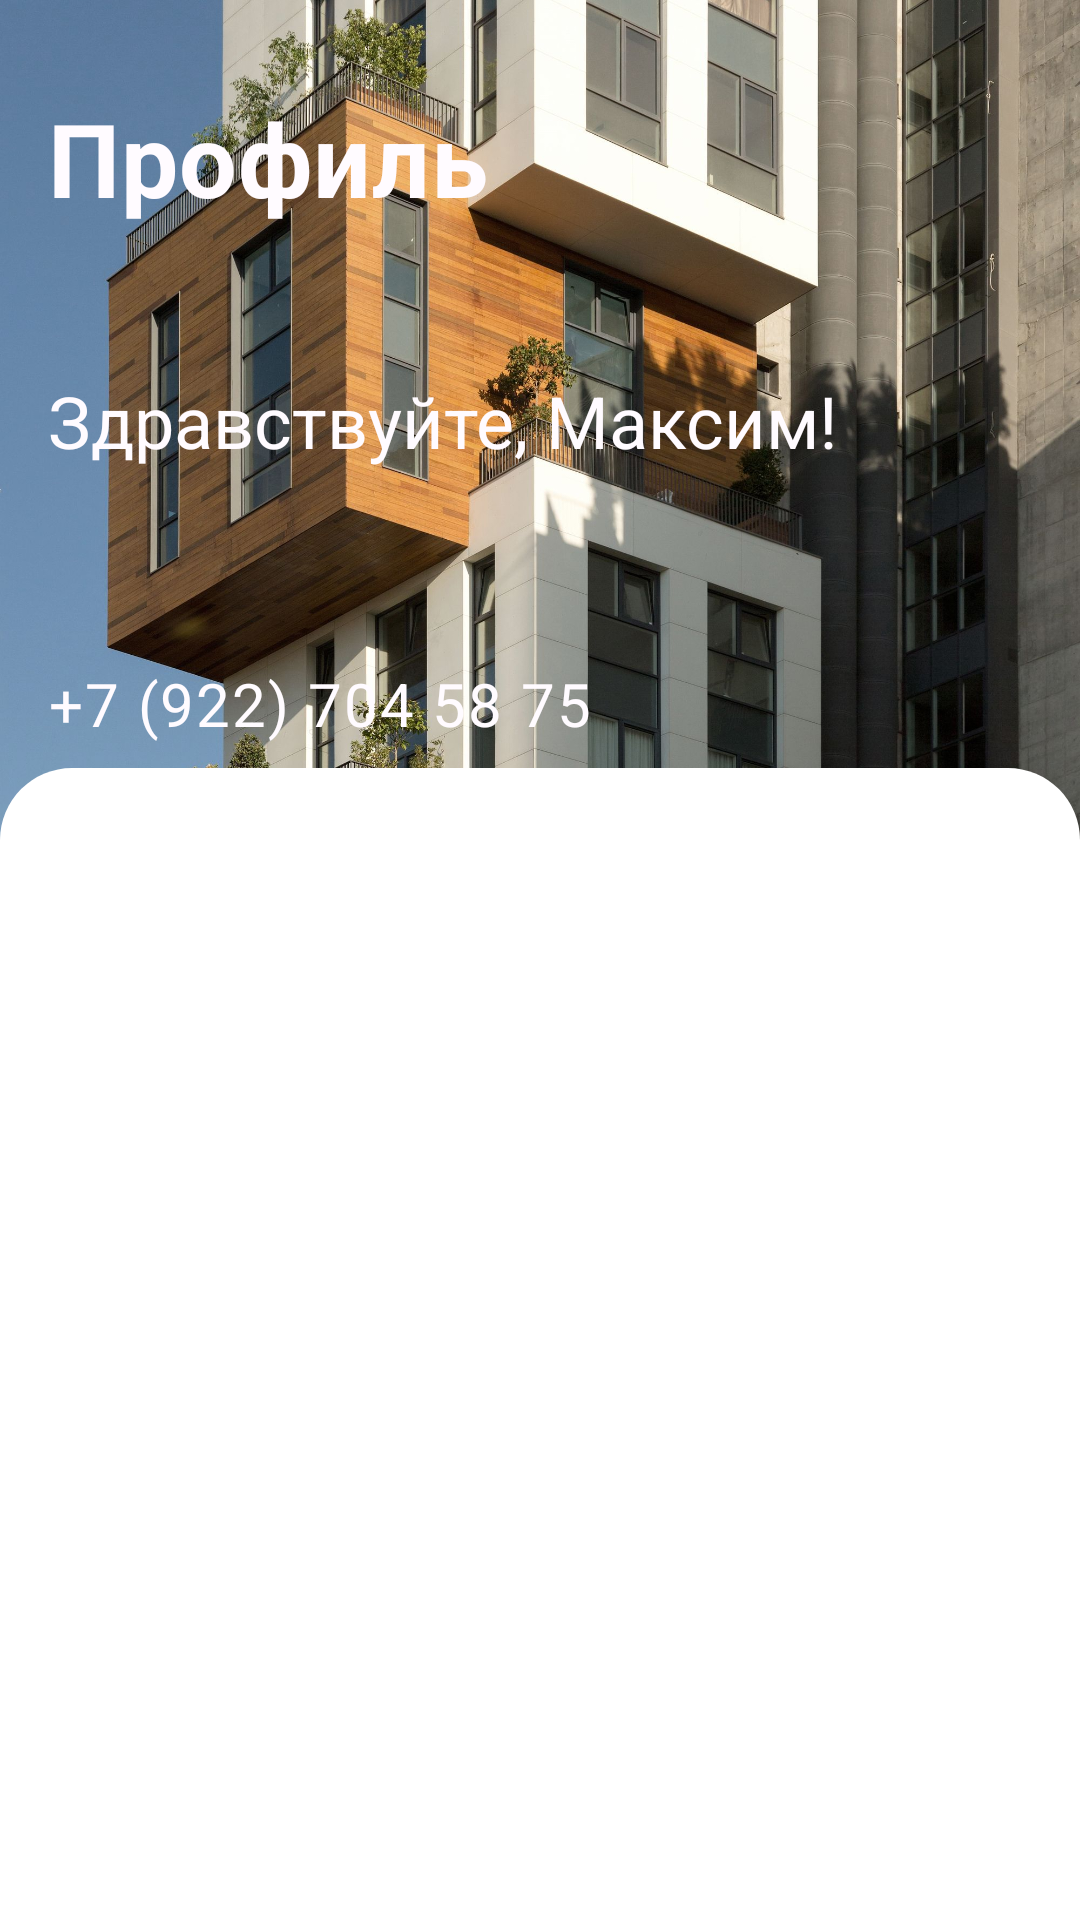

Produce the Android XML layout that renders to this screen, including the resource entries it uses.
<!-- AndroidManifest.xml: application theme AppTheme -->
<!-- res/layout/fragment_profile.xml -->
<?xml version="1.0" encoding="utf-8"?>
<androidx.constraintlayout.widget.ConstraintLayout xmlns:android="http://schemas.android.com/apk/res/android"
    xmlns:app="http://schemas.android.com/apk/res-auto"
    xmlns:tools="http://schemas.android.com/tools"
    android:layout_width="match_parent"
    android:layout_height="match_parent"
    tools:context=".ui.profile.lk.profile.ProfileFragment">

    <androidx.appcompat.widget.AppCompatImageView
        android:id="@+id/imageAPIV"
        android:layout_width="0dp"
        android:layout_height="280dp"
        android:foreground="#96222f3e"
        android:scaleType="centerCrop"
        android:src="@drawable/main_bg"
        app:layout_constraintEnd_toEndOf="parent"
        app:layout_constraintStart_toStartOf="parent"
        app:layout_constraintTop_toTopOf="parent" />

    <com.google.android.material.textview.MaterialTextView
        android:id="@+id/title"
        style="@style/TextAppearance.MaterialComponents.Headline4"
        android:layout_width="wrap_content"
        android:layout_height="wrap_content"
        android:layout_marginStart="16dp"
        android:layout_marginTop="30dp"
        android:text="Профиль"
        android:textColor="@color/md_theme_light_background"
        android:textStyle="bold"
        app:layout_constraintEnd_toEndOf="parent"
        app:layout_constraintHorizontal_bias="0.0"
        app:layout_constraintStart_toStartOf="parent"
        app:layout_constraintTop_toTopOf="parent" />

    <com.google.android.material.textview.MaterialTextView
        android:id="@+id/name"
        style="@style/TextAppearance.MaterialComponents.Headline5"
        android:layout_width="wrap_content"
        android:layout_height="wrap_content"
        android:layout_marginStart="16dp"
        android:text="Здравствуйте, Максим!"
        android:textColor="@color/md_theme_light_background"
        app:layout_constrainedWidth="true"
        app:layout_constraintBottom_toBottomOf="@+id/imageAPIV"
        app:layout_constraintEnd_toEndOf="parent"
        app:layout_constraintHorizontal_bias="0.0"
        app:layout_constraintStart_toStartOf="parent"
        app:layout_constraintTop_toTopOf="parent" />

    <com.google.android.material.textview.MaterialTextView
        android:id="@+id/phone"
        style="@style/TextAppearance.MaterialComponents.Body1"
        android:layout_width="wrap_content"
        android:layout_height="wrap_content"
        android:layout_marginStart="16dp"
        android:layout_marginBottom="32dp"
        android:text="+7 (922) 704 58 75"
        android:textColor="@color/md_theme_light_background"
        android:textSize="20dp"
        app:layout_constraintBottom_toBottomOf="@+id/imageAPIV"
        app:layout_constraintEnd_toEndOf="parent"
        app:layout_constraintHorizontal_bias="0.0"
        app:layout_constraintStart_toStartOf="parent" />

    <LinearLayout
        android:id="@+id/actionList"
        android:layout_width="0dp"
        android:layout_height="0dp"
        android:layout_marginTop="8dp"
        android:background="@drawable/bg_top_rounded_20_white"
        android:orientation="vertical"
        android:paddingHorizontal="16dp"
        app:layout_constraintBottom_toBottomOf="parent"
        app:layout_constraintEnd_toEndOf="parent"
        app:layout_constraintStart_toStartOf="parent"
        app:layout_constraintTop_toBottomOf="@+id/phone" />

</androidx.constraintlayout.widget.ConstraintLayout>
<!-- resources referenced by this layout -->
<resources>
  <color name="md_theme_light_background">#FFFBFF</color>
  <!-- drawable bg_top_rounded_20_white (drawable) -->
  <?xml version="1.0" encoding="utf-8"?>
  <shape xmlns:android="http://schemas.android.com/apk/res/android"
      xmlns:tools="http://schemas.android.com/tools">
      <solid
          android:color="?android:attr/colorBackground"
          tools:color="@color/md_theme_light_background" />
      <corners
          android:topLeftRadius="24dp"
          android:topRightRadius="24dp" />
  
  </shape>
  <!-- drawable main_bg: jpeg bitmap (drawable, 856924 bytes) -->
</resources>
